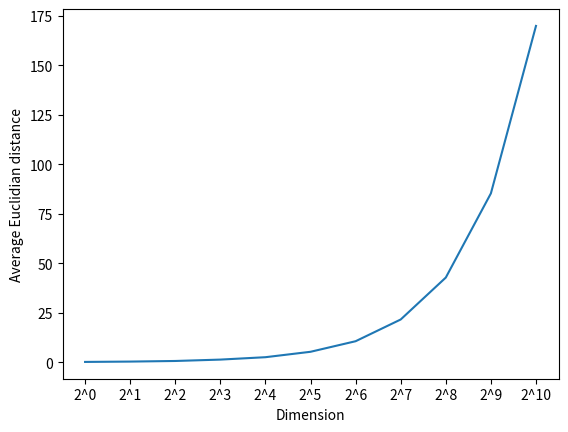
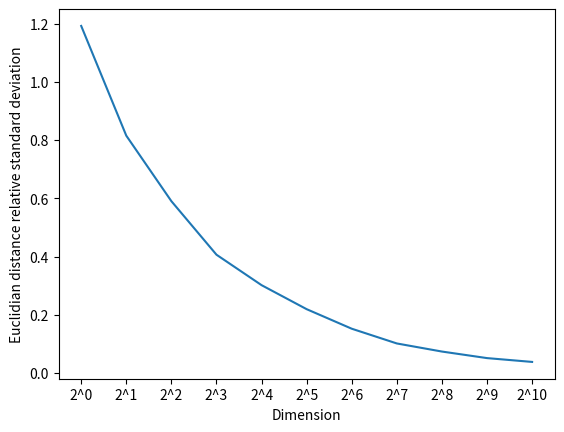
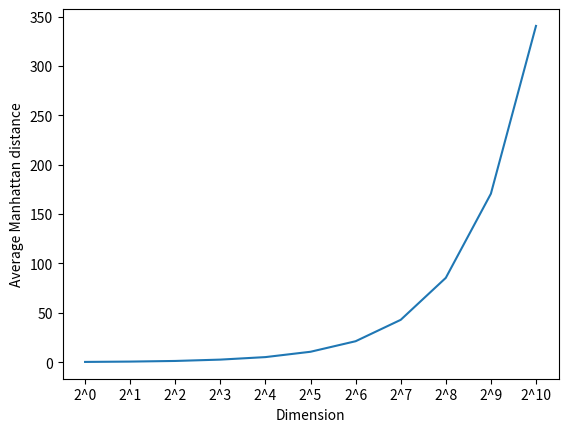
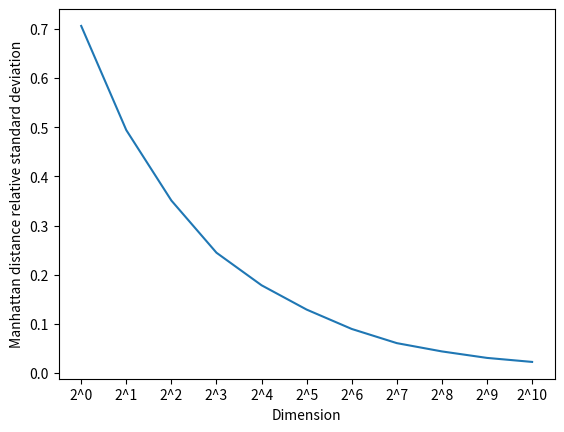

Generate these figures, in order, with matplotlib:
import random
import matplotlib.pyplot as plt

def get_avg(list):
    return sum(list)/len(list)

def get_sd(list):
    mean = sum(list)/len(list)
    variance = sum([((x - mean) ** 2) for x in list]) / len(list) 
    return variance ** 0.5

def q2_2():
    num_samples = 100
    num_dim = 11
    euclid_dist_avg = []
    manhattan_dist_avg = []

    euclid_dist_sd = []
    manhattan_dist_sd = []
    
    # generate dimensions
    d = []
    for i in range(num_dim):
        d.append(pow(2, i))

    for dim in d:
        # generate points, x_list[dimension][point], each dimension should have 100 random value
        x_list = [[] for i in range(dim)]
        for i in range(dim):
            for j in range(num_samples):
                x_list[i].append(random.random())
        
        euclid_dist_list = []
        manhattan_dist_list = []
        # loops through all points
        for j1 in range(num_samples):
            euclid_dist = 0
            manhattan_dist = 0
            for j2 in range(j1 + 1, num_samples):
                euclid_dist = 0
                manhattan_dist = 0
                for i in range(dim):
                    euclid_dist += pow(x_list[i][j1] - x_list[i][j2], 2)
                    manhattan_dist += abs(x_list[i][j1] - x_list[i][j2])
                euclid_dist_list.append(euclid_dist)
                manhattan_dist_list.append(manhattan_dist)
        
        euclid_dist_avg.append(get_avg(euclid_dist_list))
        euclid_dist_sd.append(get_sd(euclid_dist_list)/get_avg(euclid_dist_list))

        manhattan_dist_avg.append(get_avg(manhattan_dist_list))
        manhattan_dist_sd.append(get_sd(manhattan_dist_list)/get_avg(manhattan_dist_list))

    # plotting results
    x_axis = []
    for i in range(num_dim):
        x_axis.append("2^" + str(i))

    plt.figure(1)
    plt.plot(x_axis, euclid_dist_avg)
    plt.ylabel("Average Euclidian distance")
    plt.xlabel("Dimension")

    plt.figure(2)
    plt.plot(x_axis, euclid_dist_sd)
    plt.ylabel("Euclidian distance relative standard deviation")
    plt.xlabel("Dimension")

    plt.figure(3)
    plt.plot(x_axis, manhattan_dist_avg)
    plt.ylabel("Average Manhattan distance")
    plt.xlabel("Dimension")

    plt.figure(4)
    plt.plot(x_axis, manhattan_dist_sd)
    plt.ylabel("Manhattan distance relative standard deviation")
    plt.xlabel("Dimension")

    plt.show()
    

q2_2()

        

            


        

        
    